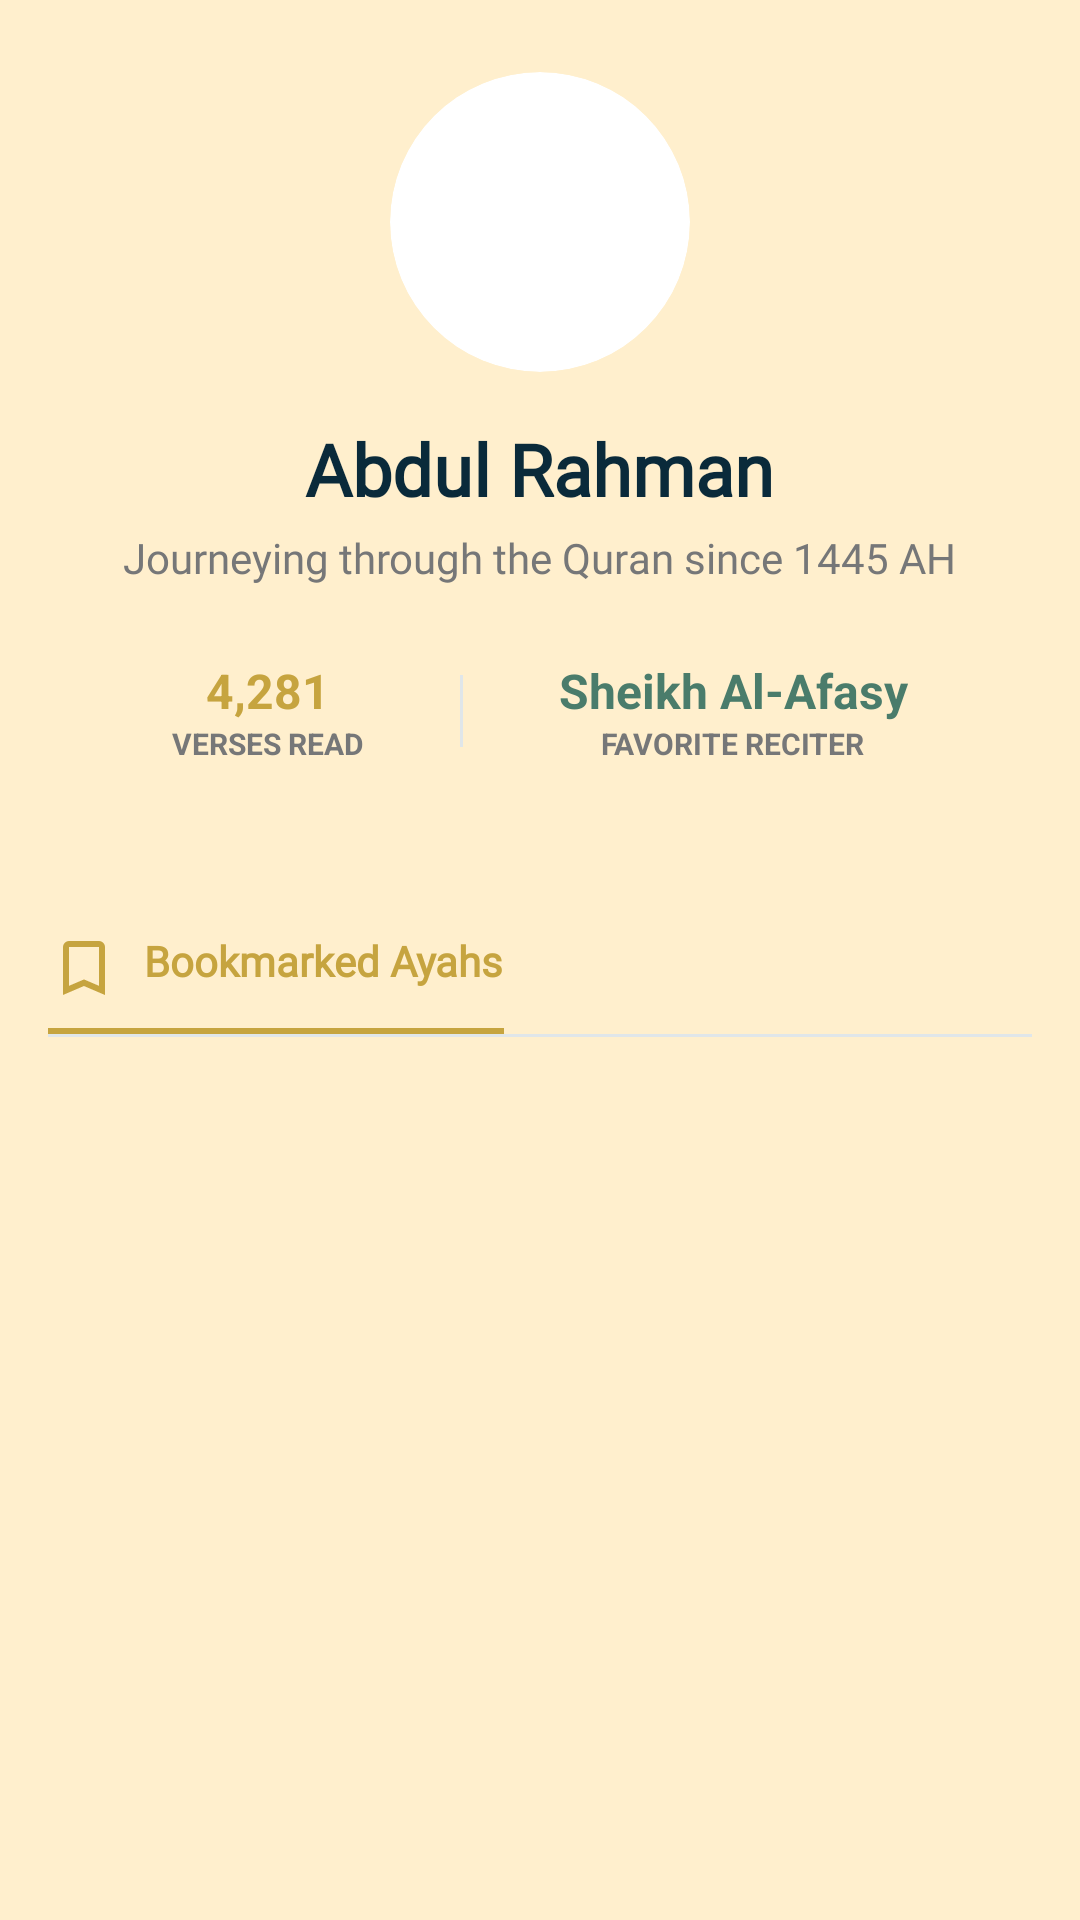

Here is an Android app screen rendered from its layout file. Give the layout XML and the strings, colors and styles it references.
<!-- AndroidManifest.xml: application theme Base.Theme.Demo -->
<!-- res/layout/fragment_profile.xml -->
<?xml version="1.0" encoding="utf-8"?>
<androidx.core.widget.NestedScrollView xmlns:android="http://schemas.android.com/apk/res/android"
    xmlns:app="http://schemas.android.com/apk/res-auto"
    xmlns:tools="http://schemas.android.com/tools"
    android:layout_width="match_parent"
    android:layout_height="match_parent"
    android:background="@color/background"
    tools:context=".Fragments.profileFragment">

    <LinearLayout
        android:layout_width="match_parent"
        android:layout_height="wrap_content"
        android:orientation="vertical"
        android:paddingBottom="80dp">

        
        <LinearLayout
            android:layout_width="match_parent"
            android:layout_height="wrap_content"
            android:gravity="center"
            android:orientation="vertical"
            android:padding="24dp">

            <androidx.cardview.widget.CardView
                android:layout_width="100dp"
                android:layout_height="100dp"
                app:cardCornerRadius="50dp"
                app:cardElevation="0dp"
                app:cardBackgroundColor="@color/white">

                <ImageView
                    android:id="@+id/ivProfilePic"
                    android:layout_width="match_parent"
                    android:layout_height="match_parent"
                    android:scaleType="centerCrop"
                    android:src="@drawable/icon_profile" />
            </androidx.cardview.widget.CardView>

            <TextView
                android:id="@+id/tvUserName"
                android:layout_width="wrap_content"
                android:layout_height="wrap_content"
                android:layout_marginTop="16dp"
                android:fontFamily="@font/plus_jakarta_sans"
                android:text="Abdul Rahman"
                android:textColor="@color/primary"
                android:textSize="24sp"
                android:textStyle="bold" />

            <TextView
                android:id="@+id/tvUserTagline"
                android:layout_width="wrap_content"
                android:layout_height="wrap_content"
                android:layout_marginTop="4dp"
                android:fontFamily="@font/plus_jakarta_sans"
                android:text="Journeying through the Quran since 1445 AH"
                android:textColor="@color/neutral"
                android:textSize="14sp" />

            
            <LinearLayout
                android:layout_width="match_parent"
                android:layout_height="wrap_content"
                android:layout_marginTop="16dp"
                android:gravity="center"
                android:orientation="horizontal">

                <LinearLayout
                    android:layout_width="wrap_content"
                    android:layout_height="wrap_content"
                    android:gravity="center"
                    android:orientation="vertical"
                    android:padding="8dp">

                    <TextView
                        android:id="@+id/tvVersesReadCount"
                        android:layout_width="wrap_content"
                        android:layout_height="wrap_content"
                        android:text="4,281"
                        android:textColor="@color/tertiary"
                        android:textSize="16sp"
                        android:textStyle="bold" />

                    <TextView
                        android:layout_width="wrap_content"
                        android:layout_height="wrap_content"
                        android:text="VERSES READ"
                        android:textColor="@color/neutral"
                        android:textSize="10sp"
                        android:textStyle="bold" />
                </LinearLayout>

                <View
                    android:layout_width="1dp"
                    android:layout_height="24dp"
                    android:layout_marginHorizontal="24dp"
                    android:background="@color/divider" />

                <LinearLayout
                    android:layout_width="wrap_content"
                    android:layout_height="wrap_content"
                    android:gravity="center"
                    android:orientation="vertical"
                    android:padding="8dp">

                    <TextView
                        android:id="@+id/tvFavoriteReciter"
                        android:layout_width="wrap_content"
                        android:layout_height="wrap_content"
                        android:text="Sheikh Al-Afasy"
                        android:textColor="@color/secondary"
                        android:textSize="16sp"
                        android:textStyle="bold" />

                    <TextView
                        android:layout_width="wrap_content"
                        android:layout_height="wrap_content"
                        android:text="FAVORITE RECITER"
                        android:textColor="@color/neutral"
                        android:textSize="10sp"
                        android:textStyle="bold" />
                </LinearLayout>
            </LinearLayout>
        </LinearLayout>

        
        <LinearLayout
            android:layout_width="match_parent"
            android:layout_height="wrap_content"
            android:layout_marginTop="24dp"
            android:orientation="horizontal"
            android:paddingHorizontal="16dp">

            <LinearLayout
                android:id="@+id/tabBookmarks"
                android:layout_width="wrap_content"
                android:layout_height="wrap_content"
                android:orientation="vertical">

                <TextView
                    android:id="@+id/tvTabBookmarks"
                    android:layout_width="wrap_content"
                    android:layout_height="wrap_content"
                    android:drawablePadding="8dp"
                    android:fontFamily="@font/plus_jakarta_sans"
                    android:text="Bookmarked Ayahs"
                    android:textColor="@color/tertiary"
                    android:textSize="14sp"
                    android:textStyle="bold"
                    app:drawableStartCompat="@drawable/bookmark"
                    app:drawableTint="@color/tertiary" />

                <View
                    android:id="@+id/indicatorBookmarks"
                    android:layout_width="match_parent"
                    android:layout_height="2dp"
                    android:layout_marginTop="8dp"
                    android:background="@color/tertiary" />
            </LinearLayout>
        </LinearLayout>

        <View
            android:layout_width="match_parent"
            android:layout_height="1dp"
            android:layout_marginHorizontal="16dp"
            android:background="@color/divider" />

        
        <androidx.recyclerview.widget.RecyclerView
            android:id="@+id/rvBookmarks"
            android:layout_width="match_parent"
            android:layout_height="wrap_content"
            android:layout_marginTop="16dp"
            android:nestedScrollingEnabled="false"
            tools:listitem="@layout/item_profile_bookmark" />

    </LinearLayout>
</androidx.core.widget.NestedScrollView>
<!-- res/layout/item_profile_bookmark.xml (included above) -->
<?xml version="1.0" encoding="utf-8"?>
<androidx.cardview.widget.CardView xmlns:android="http://schemas.android.com/apk/res/android"
    xmlns:app="http://schemas.android.com/apk/res-auto"
    android:layout_width="match_parent"
    android:layout_height="wrap_content"
    android:layout_marginHorizontal="16dp"
    android:layout_marginVertical="8dp"
    app:cardCornerRadius="16dp"
    app:cardElevation="2dp"
    app:cardBackgroundColor="@color/card_background">

    <LinearLayout
        android:layout_width="match_parent"
        android:layout_height="wrap_content"
        android:orientation="vertical"
        android:padding="20dp">

        <RelativeLayout
            android:layout_width="match_parent"
            android:layout_height="wrap_content">

            <FrameLayout
                android:id="@+id/surahNumberContainer"
                android:layout_width="40dp"
                android:layout_height="40dp">

                <View
                    android:layout_width="32dp"
                    android:layout_height="32dp"
                    android:layout_gravity="center"
                    android:background="@drawable/diamond_outline" />

                <TextView
                    android:id="@+id/tvSurahNumber"
                    android:layout_width="wrap_content"
                    android:layout_height="wrap_content"
                    android:layout_gravity="center"
                    android:text="18"
                    android:textColor="@color/tertiary"
                    android:textSize="12sp"
                    android:textStyle="bold" />
            </FrameLayout>

            <TextView
                android:id="@+id/tvSurahName"
                android:layout_width="wrap_content"
                android:layout_height="wrap_content"
                android:layout_centerVertical="true"
                android:layout_marginStart="12dp"
                android:layout_toEndOf="@id/surahNumberContainer"
                android:text="Al-Kahf (The Cave)"
                android:textColor="@color/primary"
                android:textSize="16sp"
                android:textStyle="bold" />

            <ImageView
                android:id="@+id/btnRemove"
                android:layout_width="24dp"
                android:layout_height="24dp"
                android:layout_alignParentEnd="true"
                android:layout_centerVertical="true"
                android:padding="2dp"
                android:src="@drawable/ic_trash"
                app:tint="@color/neutral" />
        </RelativeLayout>

        <TextView
            android:id="@+id/tvAyahText"
            android:layout_width="match_parent"
            android:layout_height="wrap_content"
            android:layout_marginTop="16dp"
            android:ellipsize="end"
            android:maxLines="3"
            android:text="Wealth and children are but adornment of the worldly life. But the enduring good deeds are better to your Lord..."
            android:textColor="@color/text_primary"
            android:textSize="14sp"
            android:lineSpacingExtra="4dp" />

        <RelativeLayout
            android:layout_width="match_parent"
            android:layout_height="wrap_content"
            android:layout_marginTop="16dp">

            <TextView
                android:id="@+id/tvAyahLabel"
                android:layout_width="wrap_content"
                android:layout_height="wrap_content"
                android:layout_centerVertical="true"
                android:text="Ayah 46"
                android:textColor="@color/neutral"
                android:textSize="12sp" />

            <ImageView
                android:id="@+id/btnPlay"
                android:layout_width="24dp"
                android:layout_height="24dp"
                android:layout_alignParentEnd="true"
                android:src="@drawable/ic_play_small" />
        </RelativeLayout>

    </LinearLayout>
</androidx.cardview.widget.CardView>
<!-- resources referenced by this layout -->
<resources>
  <color name="background">#FFEFCD</color>
  <color name="card_background">#FFFFFF</color>
  <color name="divider">#E0E6E9</color>
  <color name="neutral">#767778</color>
  <color name="primary">#0A2A3A</color>
  <color name="secondary">#4A7C6B</color>
  <color name="tertiary">#C6A43F</color>
  <color name="text_primary">#0A2A3A</color>
  <color name="white">#FFFFFFFF</color>
  <!-- drawable bookmark (drawable) -->
  <vector xmlns:android="http://schemas.android.com/apk/res/android"
      android:width="24dp"
      android:height="24dp"
      android:viewportWidth="960"
      android:viewportHeight="960">
    <path
        android:pathData="M200,840v-640q0,-33 23.5,-56.5T280,120h400q33,0 56.5,23.5T760,200v640L480,720 200,840ZM280,718 L480,632 680,718v-518L280,200v518ZM280,200h400,-400Z"
        android:fillColor="#356757"/>
  </vector>
  <!-- drawable diamond_outline (drawable) -->
  <?xml version="1.0" encoding="utf-8"?>
  <rotate xmlns:android="http://schemas.android.com/apk/res/android"
      android:fromDegrees="45"
      android:toDegrees="45"
      android:pivotX="50%"
      android:pivotY="50%">
      <shape android:shape="rectangle">
          <stroke
              android:width="1.5dp"
              android:color="@color/tertiary" />
          <solid android:color="@android:color/transparent" />
          <size
              android:width="40dp"
              android:height="40dp" />
      </shape>
  </rotate>
  <!-- drawable ic_play_small (drawable) -->
  <vector xmlns:android="http://schemas.android.com/apk/res/android"
      android:width="24dp"
      android:height="24dp"
      android:viewportWidth="24"
      android:viewportHeight="24">
      <path
          android:fillColor="@color/secondary"
          android:pathData="M12,2C6.48,2 2,6.48 2,12s4.48,10 10,10 10,-4.48 10,-10S17.52,2 12,2zM10,16.5v-9l5.5,4.5 -5.5,4.5z" />
  </vector>
  <!-- drawable ic_trash (drawable) -->
  <vector xmlns:android="http://schemas.android.com/apk/res/android"
      android:width="24dp"
      android:height="24dp"
      android:viewportWidth="24"
      android:viewportHeight="24">
      <path
          android:fillColor="@color/neutral"
          android:pathData="M6,19c0,1.1 0.9,2 2,2h8c1.1,0 2,-0.9 2,-2V7H6V19zM19,4h-3.5l-1,-1h-5l-1,1H5v2h14V4z" />
  </vector>
  <style name="Base.Theme.Demo" parent="Theme.Material3.Light.NoActionBar">
          <item name="android:forceDarkAllowed">false</item>
  
          <item name="android:windowBackground">@color/background</item>
          <item name="android:colorBackground">@color/background</item>
  
          <item name="colorPrimary">@color/primary</item>
          <item name="colorPrimaryVariant">@color/primary</item>
          <item name="colorOnPrimary">@color/white</item>
  
          <item name="colorSecondary">@color/secondary</item>
          <item name="colorSecondaryVariant">@color/secondary</item>
          <item name="colorOnSecondary">@color/white</item>
  
          <item name="colorTertiary">@color/tertiary</item>
          <item name="colorOnTertiary">@color/primary</item>
  
          <item name="colorSurface">@color/card_background</item>
          <item name="colorOnSurface">@color/text_primary</item>
          <item name="colorOnBackground">@color/text_primary</item>
  
          <item name="colorError">@color/error</item>
          <item name="colorOnError">@color/white</item>
  
          <item name="android:windowLightStatusBar">true</item>
  
          <item name="android:textColorHint">@color/tertiary</item>
          <item name="colorControlNormal">@color/secondary</item>
          <item name="colorControlActivated">@color/secondary</item>
      </style>
  <color name="error">#D9534F</color>
</resources>
